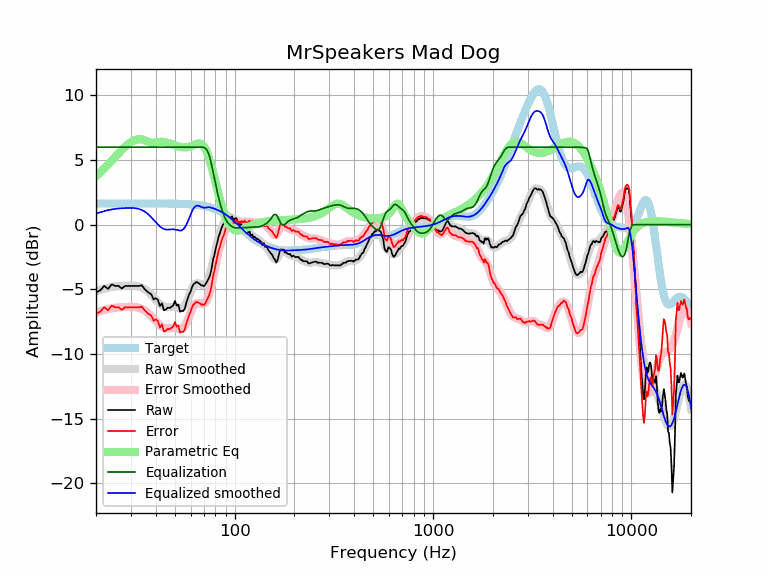

Values plotted in this chart, from the file beside it:
frequency, raw, error, smoothed, error_smoothed, equalization, parametric_eq, equalized_raw, equalized_smoothed, target
20, -5.24, -6.88, -5.15, -6.79, 6.00, 3.72, 0.76, 0.85, 1.65
21, -5.08, -6.73, -5.04, -6.69, 6.00, 4.04, 0.92, 0.96, 1.65
22, -4.73, -6.38, -4.95, -6.60, 6.00, 4.35, 1.27, 1.05, 1.65
23, -4.96, -6.61, -4.88, -6.52, 6.00, 4.66, 1.04, 1.12, 1.65
24, -4.61, -6.26, -4.82, -6.46, 6.00, 4.96, 1.39, 1.18, 1.65
25, -4.73, -6.38, -4.78, -6.42, 6.00, 5.25, 1.27, 1.22, 1.65
26, -4.73, -6.38, -4.75, -6.39, 6.00, 5.53, 1.27, 1.25, 1.65
27, -4.94, -6.58, -4.73, -6.38, 6.00, 5.79, 1.06, 1.27, 1.65
28, -4.73, -6.38, -4.72, -6.36, 6.00, 6.02, 1.27, 1.28, 1.65
29, -4.73, -6.38, -4.71, -6.36, 6.00, 6.22, 1.27, 1.29, 1.65
30, -4.73, -6.38, -4.71, -6.35, 6.00, 6.39, 1.27, 1.29, 1.65
31, -4.73, -6.38, -4.72, -6.36, 6.00, 6.51, 1.27, 1.28, 1.65
32, -4.73, -6.38, -4.74, -6.39, 6.00, 6.59, 1.27, 1.26, 1.65
33, -4.73, -6.38, -4.79, -6.43, 6.00, 6.62, 1.27, 1.21, 1.65
34, -4.68, -6.33, -4.86, -6.50, 6.00, 6.60, 1.32, 1.14, 1.65
35, -4.94, -6.58, -4.96, -6.61, 6.00, 6.54, 1.06, 1.04, 1.65
36, -5.12, -6.77, -5.09, -6.74, 6.00, 6.46, 0.88, 0.91, 1.65
37, -5.28, -6.92, -5.25, -6.89, 6.00, 6.39, 0.72, 0.75, 1.64
38, -5.38, -7.02, -5.43, -7.07, 6.00, 6.35, 0.62, 0.57, 1.64
39, -5.78, -7.42, -5.61, -7.26, 6.00, 6.35, 0.22, 0.39, 1.64
40, -5.67, -7.32, -5.80, -7.44, 6.00, 6.37, 0.33, 0.20, 1.64
41, -5.80, -7.44, -5.98, -7.62, 6.00, 6.39, 0.20, 0.02, 1.64
42, -6.30, -7.94, -6.13, -7.77, 6.00, 6.41, -0.30, -0.13, 1.64
43, -6.08, -7.72, -6.25, -7.89, 6.00, 6.41, -0.08, -0.25, 1.64
44, -6.62, -8.26, -6.33, -7.97, 6.00, 6.40, -0.62, -0.33, 1.64
45, -6.56, -8.19, -6.37, -8.01, 6.00, 6.37, -0.56, -0.37, 1.64
46, -6.41, -8.05, -6.38, -8.02, 6.00, 6.33, -0.41, -0.38, 1.64
47, -6.44, -8.08, -6.37, -8.00, 6.00, 6.28, -0.44, -0.37, 1.63
48, -6.34, -7.97, -6.36, -7.99, 6.00, 6.23, -0.34, -0.36, 1.63
49, -6.24, -7.87, -6.35, -7.98, 6.00, 6.18, -0.24, -0.35, 1.63
50, -5.90, -7.53, -6.37, -7.99, 6.00, 6.14, 0.10, -0.37, 1.63
51, -6.26, -7.88, -6.40, -8.02, 6.00, 6.09, -0.26, -0.40, 1.62
52, -6.17, -7.79, -6.44, -8.06, 6.00, 6.05, -0.17, -0.44, 1.62
53, -6.73, -8.34, -6.46, -8.07, 6.00, 6.02, -0.73, -0.46, 1.62
54, -6.67, -8.28, -6.44, -8.05, 6.00, 6.00, -0.67, -0.44, 1.61
55, -6.68, -8.28, -6.37, -7.97, 6.00, 5.98, -0.68, -0.37, 1.61
56, -6.50, -8.10, -6.23, -7.83, 6.00, 5.98, -0.50, -0.23, 1.60
57, -6.06, -7.66, -6.02, -7.62, 6.00, 5.99, -0.06, -0.02, 1.60
58, -5.71, -7.30, -5.76, -7.35, 6.00, 6.01, 0.29, 0.24, 1.59
59, -5.38, -6.97, -5.48, -7.06, 6.00, 6.03, 0.62, 0.52, 1.58
60, -5.16, -6.73, -5.20, -6.78, 6.00, 6.07, 0.84, 0.80, 1.58
61, -4.81, -6.38, -4.95, -6.52, 6.00, 6.11, 1.19, 1.05, 1.57
62, -4.60, -6.16, -4.75, -6.31, 6.00, 6.16, 1.40, 1.25, 1.56
63, -4.53, -6.08, -4.61, -6.16, 6.00, 6.20, 1.47, 1.39, 1.55
64, -4.43, -5.97, -4.54, -6.08, 6.00, 6.24, 1.57, 1.46, 1.54
65, -4.46, -5.99, -4.52, -6.05, 6.00, 6.27, 1.54, 1.48, 1.53
66, -4.53, -6.05, -4.54, -6.06, 6.00, 6.28, 1.47, 1.46, 1.51
67, -4.61, -6.11, -4.58, -6.09, 6.00, 6.27, 1.39, 1.42, 1.50
68, -4.70, -6.18, -4.63, -6.12, 6.00, 6.23, 1.30, 1.37, 1.49
69, -4.69, -6.16, -4.66, -6.13, 6.00, 6.16, 1.31, 1.34, 1.47
70, -4.76, -6.21, -4.65, -6.11, 5.97, 6.05, 1.21, 1.32, 1.45
71, -4.65, -6.09, -4.60, -6.04, 5.91, 5.90, 1.26, 1.31, 1.44
72, -4.48, -5.90, -4.49, -5.91, 5.82, 5.72, 1.34, 1.33, 1.42
73, -4.33, -5.72, -4.33, -5.72, 5.68, 5.49, 1.35, 1.35, 1.40
74, -4.16, -5.53, -4.10, -5.47, 5.46, 5.23, 1.30, 1.36, 1.37
75, -3.93, -5.28, -3.82, -5.17, 5.17, 4.95, 1.24, 1.35, 1.35
76, -3.62, -4.94, -3.50, -4.82, 4.82, 4.64, 1.20, 1.32, 1.32
77, -3.12, -4.41, -3.14, -4.43, 4.43, 4.32, 1.32, 1.30, 1.30
78, -2.64, -3.91, -2.76, -4.03, 4.03, 3.98, 1.39, 1.27, 1.27
79, -2.37, -3.61, -2.37, -3.61, 3.61, 3.65, 1.24, 1.24, 1.24
... 553 more rows
